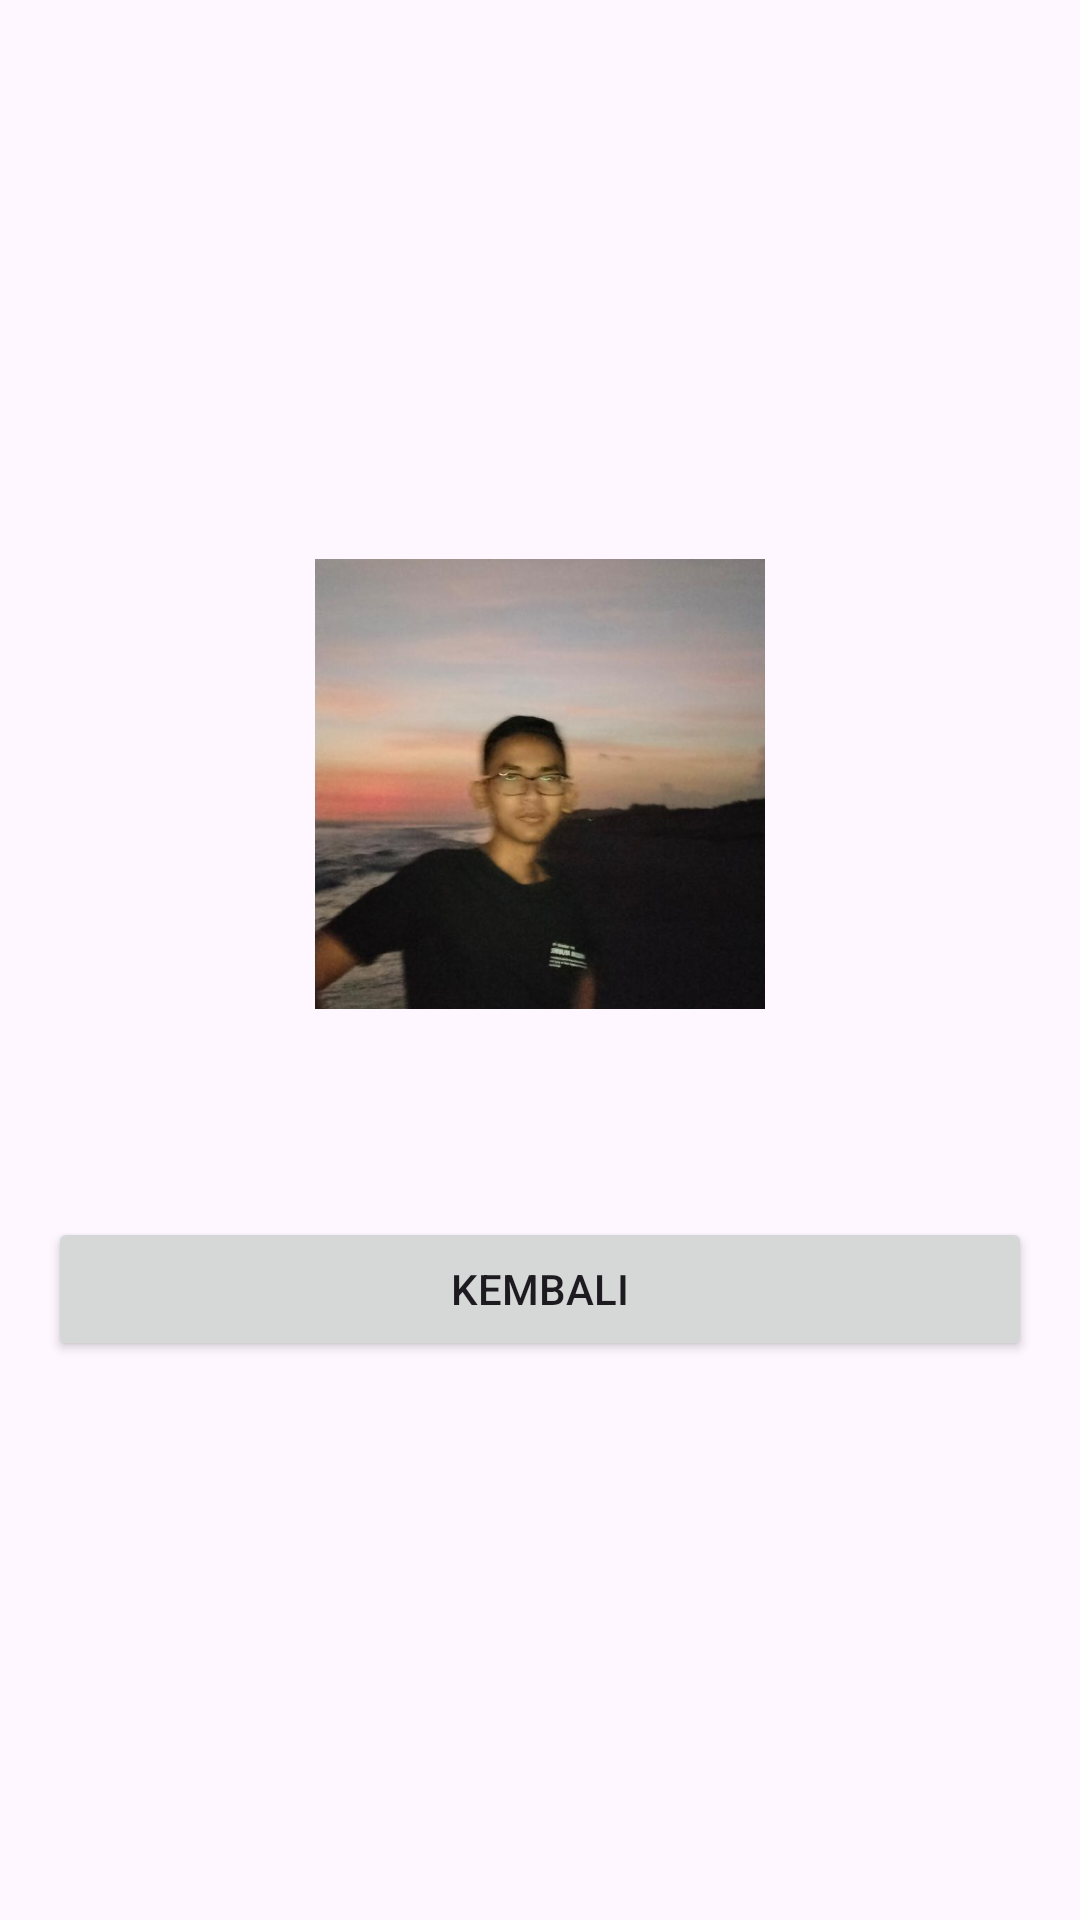

The Android layout XML behind this screen, and the referenced resources:
<!-- AndroidManifest.xml: application theme Theme.InstaApp -->
<!-- res/layout/activity_detail_profile.xml -->
<?xml version="1.0" encoding="utf-8"?>
<LinearLayout xmlns:android="http://schemas.android.com/apk/res/android"
    xmlns:app="http://schemas.android.com/apk/res-auto"
    xmlns:tools="http://schemas.android.com/tools"
    android:id="@+id/main"
    android:layout_width="match_parent"
    android:layout_height="match_parent"
    android:orientation="vertical"
    android:padding="16dp"
    android:gravity="center"
    tools:context=".DetailProfileActivity">

    <ImageView
        android:id="@+id/img_detailProfile"
        android:layout_width="150dp"
        android:layout_height="150dp"
        android:src="@drawable/profile"
        android:contentDescription="@string/pict"
        android:layout_marginBottom="16dp"
        />

    <TextView
        android:id="@+id/detailName"
        android:layout_width="wrap_content"
        android:layout_height="wrap_content"
        android:textSize="22sp"
        android:textStyle="bold"
        android:layout_marginBottom="24dp"
        />

    <Button
        android:id="@+id/btn_back"
        android:layout_width="match_parent"
        android:layout_height="wrap_content"
        android:text="@string/button_back" />

</LinearLayout>
<!-- resources referenced by this layout -->
<resources>
  <!-- drawable profile: jpeg bitmap (drawable, 21836 bytes) -->
  <string name="button_back">Kembali</string>
  <string name="pict">profile picture</string>
  <style name="Theme.InstaApp" parent="Base.Theme.InstaApp" />
  <style name="Base.Theme.InstaApp" parent="Theme.Material3.DayNight.NoActionBar">
          
          
      </style>
</resources>
